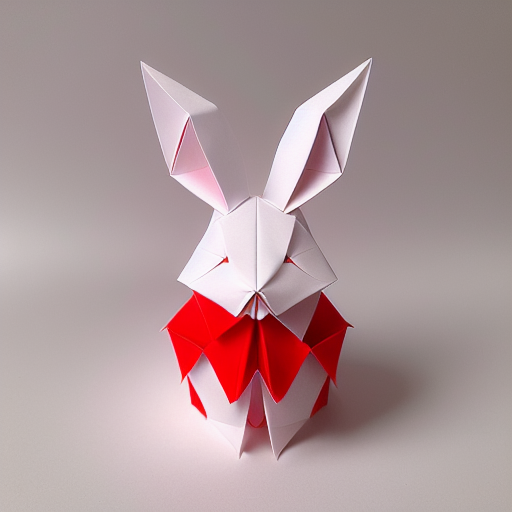
Generation parameters embedded in this image by AUTOMATIC1111 Stable Diffusion web UI or a fork of it (Forge, ...) (PNG 'parameters' text chunk):
(((masterpiece))), best quality,
((Chinese origami art of a cute rabbit)), ((complicated origami with many paper layers)), ((every paper layer with shadows)), (round red background paper), single color on each paper layer, front light, (detailed accurate rabbit face), three-dimensional, (white color paper grass)
Negative prompt: ((blurry)), watermark, signature, text, weird face, human hands, human fingers, green
Steps: 32, Sampler: Euler a, CFG scale: 9.5, Seed: 436217896, Size: 512x512, Model hash: bb725eaf2e, Model: protogenV22Anime_22